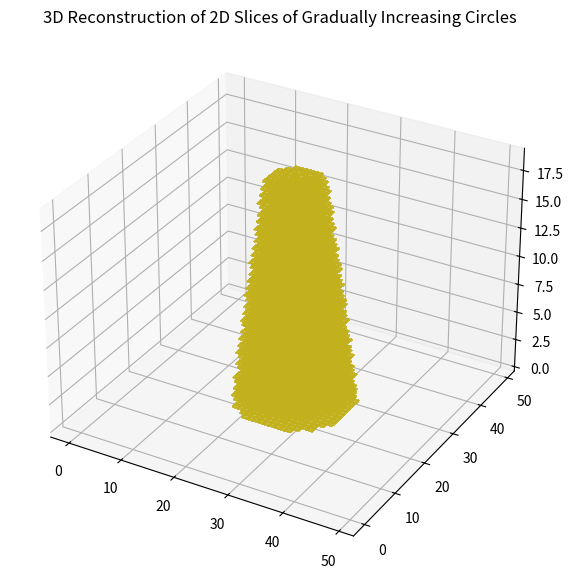

Generate this figure with matplotlib:
import numpy as np
import matplotlib.pyplot as plt
from mpl_toolkits.mplot3d import Axes3D
from scipy import ndimage

# Step 1: Simulate 2D slices as a stack (e.g., CT or MRI slices)
def generate_2d_slices(shape=(50, 50), num_slices=20):
    # Create a 3D volume of zeros
    volume = np.zeros((num_slices, *shape))
    
    center = (shape[0] // 2, shape[1] // 2)
    max_radius = 10  # Maximum radius for the circular object
    
    # Define a gradual change in radius across slices
    radii = np.linspace(max_radius, max_radius // 2, num_slices)
    
    for i in range(num_slices):
        radius = radii[i]
        for x in range(shape[0]):
            for y in range(shape[1]):
                # Set a value inside a circular region for each slice
                if (x - center[0]) ** 2 + (y - center[1]) ** 2 < radius**2:
                    volume[i, x, y] = 1
                else:
                    # Set non-circular parts to NaN for transparency
                    volume[i, x, y] = np.nan
    return volume

# Step 2: Stack slices to reconstruct a 3D model
def plot_3d_model(volume):
    # Create a 3D visualization of the volume
    x = np.arange(volume.shape[1])
    y = np.arange(volume.shape[2])
    x, y = np.meshgrid(x, y)
    
    fig = plt.figure(figsize=(10, 7))
    ax = fig.add_subplot(111, projection='3d')
    
    # Visualize the 3D volume with non-circular parts transparent
    for i in range(volume.shape[0]):
        z = np.ones_like(x) * i  # Each slice at a different z-level
        
        # Mask NaN values to make them transparent
        slice_data = volume[i]
        mask = ~np.isnan(slice_data)
        facecolors = np.zeros(slice_data.shape + (4,))  # RGBA colors
        facecolors[..., :3] = plt.cm.viridis(slice_data / np.nanmax(slice_data))[:, :, :3]
        facecolors[..., 3] = mask.astype(float) * 0.8  # Transparency for NaN
        
        ax.plot_surface(
            x, y, z, facecolors=facecolors, rstride=1, cstride=1, antialiased=False
        )
    
    ax.set_title('3D Reconstruction of 2D Slices of Gradually Increasing Circles')
    plt.show()

# Step 4: Calculate Surface Area (using gradient of the scalar field)
def calculate_surface_area(volume):
    # Calculate the gradient of the 3D volume
    gradient = np.gradient(np.nan_to_num(volume))
    # Approximate surface area by summing the magnitude of the gradient
    grad_magnitude = np.sqrt(gradient[0]**2 + gradient[1]**2 + gradient[2]**2)
    surface_area = np.sum(grad_magnitude)
    return surface_area

# Main execution
if __name__ == '__main__':
    # Generate 2D slices (e.g., simulate MRI/CT scan slices)
    volume = generate_2d_slices()
    
    # Step 3: Calculate surface area
    surface_area = calculate_surface_area(volume)
    print(f"Calculated Surface Area: {surface_area} units^2")

    # Step 4: Visualize the reconstructed 3D model
    plot_3d_model(volume)
